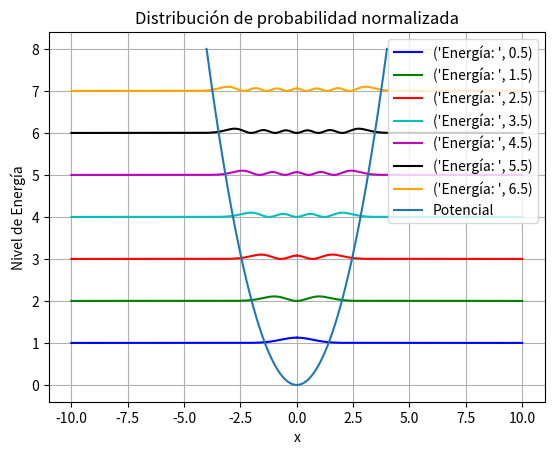

Generate this figure with matplotlib:
import numpy as np
import scipy.integrate as spint
import matplotlib.pyplot as plt

h_daga = 1 #constante de Planck reducida
m = 1 #masa de la partícula
k = 1 #constante elástica
w = (k/m)**(1/2) #frecuencia angular

def NivelEnergia (n):
    """
    Se calcula la energía del estado v.
    """
    E = h_daga*w*(n+1/2)
    return E

def Potencial (x):
    """
    Se define el potencial para el oscilador armónico cuántico.
    """
    V = (1/2)*k*x**2
    return V

def ODE (x,y,v):
    """
    Se define el sistema de ecuaciones diferenciales.
    """
    dy = (y[1], (2*m/h_daga**2)*(Potencial(x)-NivelEnergia(v))*y[0])
    return dy

colores = ['b-','g-','r-','c-','m-','k-','orange','lawngreen'] #Lista de colores, su único propósito es para graficación.
metodo = 'RK45' #Indica el método por el cual se solucionaran las EDO.
n = [0,1,2,3,4,5,6,7] #Lista de niveles de energía a evaluar
x_lista_izq = np.linspace(-10,0,1000) #Valores negativos de x a evaluar
x_lista_der = np.linspace(10, 0, 1000) #Valores positivos de x a evaluar

#El siguiente ciclo resuelve la ecuación de Schrodinger para todos los niveles de energía deseados. Primero encuentra la solución para
# x negativos y positivos por separado. Luego ambos resultados son elevados al cuadrado y normalizados para obtener la distribución de
#probabilidad. Ambos resultados son luego juntados en un solo gráfico.
for i in range(len(n)-1):
    color = colores[i]
    solucion = spint.solve_ivp(lambda x,y: ODE(x,y,n[i]), [-10, 0], [0,1], t_eval=x_lista_izq, method=metodo)
    solucion2 = spint.solve_ivp(lambda x,y: ODE(x,y,n[i]), [10, 0], [0,1], t_eval=x_lista_der, method=metodo)
    norma = np.linalg.norm(solucion.y[0]**2)
    solucionnormalizadaIzq = ((solucion.y[0]**2)/norma)+i+1
    solucionnormalizadaDer = ((solucion2.y[0]**2)/norma)+i+1
    plt.plot(x_lista_izq, solucionnormalizadaIzq, color)
    plt.plot(x_lista_der, solucionnormalizadaDer, color, label = ('Energía: ', NivelEnergia(n[i])))

#Este bloque de código está hecho para obtener las herramientas necesarias para graficar la barrera de potencial.
xtotal = np.linspace(-4,4,2000)
puntosPotencial = []
for j in range (len(xtotal)):
    Potencial_X = Potencial(xtotal[j])
    puntosPotencial.append(Potencial_X)

#Se grafica el potencial sobre las soluciones para los distintos niveles de energía.
plt.plot(xtotal,puntosPotencial, label = ('Potencial'))
plt.xlabel("x")
plt.ylabel("Nivel de Energía")
plt.grid(True)
plt.title("Distribución de probabilidad normalizada")
plt.legend(loc='upper right')
plt.show()

